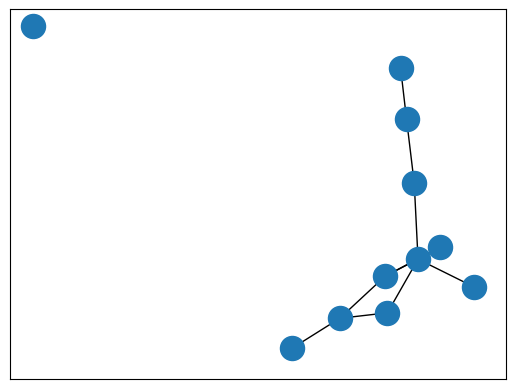

Write the Python code that produced this figure.
import matplotlib.pyplot as plt
import networkx as nx
import random 
import numpy as np

G=nx.connected_watts_strogatz_graph(10,2,3,4)
H=nx.Graph()
H.add_node(1,name='start')
G.add_node(H)
pos=nx.spring_layout(G)
nx.draw_networkx_nodes(G,pos=pos)
nx.draw_networkx_edges(G,pos)
plt.show()
